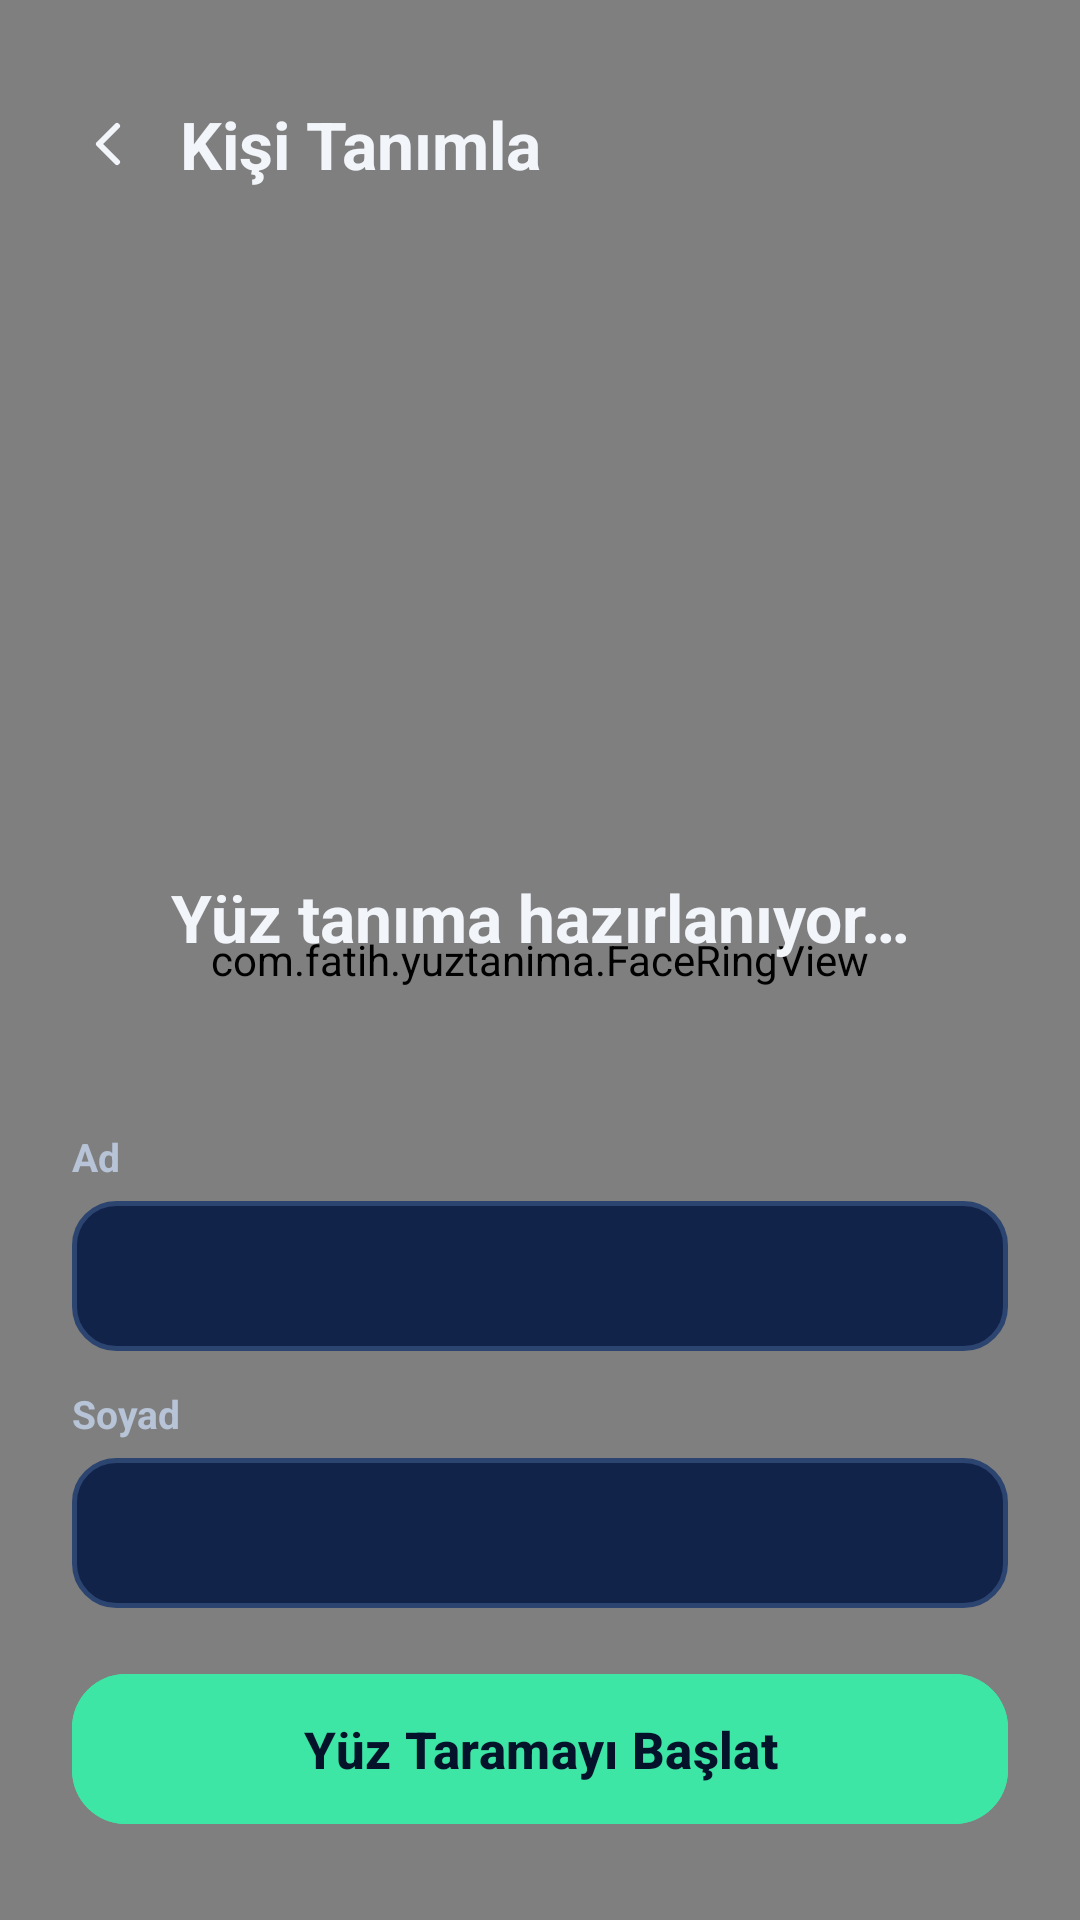

The Android layout XML behind this screen, and the referenced resources:
<!-- AndroidManifest.xml: application theme Theme.YuzTanima -->
<!-- res/layout/activity_register.xml -->
<?xml version="1.0" encoding="utf-8"?>
<FrameLayout xmlns:android="http://schemas.android.com/apk/res/android"
    xmlns:app="http://schemas.android.com/apk/res-auto"
    android:layout_width="match_parent"
    android:layout_height="match_parent"
    android:background="@color/bg">

    <androidx.camera.view.PreviewView
        android:id="@+id/previewView"
        android:layout_width="match_parent"
        android:layout_height="match_parent"
        app:scaleType="fillCenter" />

    <com.fatih.yuztanima.FaceRingView
        android:id="@+id/ring"
        android:layout_width="match_parent"
        android:layout_height="match_parent" />

    <LinearLayout
        android:layout_width="match_parent"
        android:layout_height="wrap_content"
        android:gravity="center_vertical"
        android:orientation="horizontal"
        android:paddingStart="12dp"
        android:paddingTop="24dp"
        android:paddingEnd="24dp">

        <ImageButton
            android:id="@+id/btnBack"
            android:layout_width="48dp"
            android:layout_height="48dp"
            android:background="?attr/selectableItemBackgroundBorderless"
            android:contentDescription="Geri"
            android:src="@drawable/ic_back" />

        <TextView
            android:layout_width="0dp"
            android:layout_height="wrap_content"
            android:layout_weight="1"
            android:text="Kişi Tanımla"
            android:textColor="@color/text"
            android:textSize="22sp"
            android:textStyle="bold" />

        <TextView
            android:id="@+id/txtStep"
            android:layout_width="wrap_content"
            android:layout_height="wrap_content"
            android:textColor="@color/muted"
            android:textSize="14sp"
            android:textStyle="bold" />
    </LinearLayout>

    <LinearLayout
        android:layout_width="match_parent"
        android:layout_height="wrap_content"
        android:layout_gravity="bottom"
        android:orientation="vertical"
        android:paddingStart="24dp"
        android:paddingEnd="24dp"
        android:paddingBottom="28dp">

        <TextView
            android:id="@+id/txtInstruction"
            android:layout_width="match_parent"
            android:layout_height="wrap_content"
            android:gravity="center"
            android:minHeight="64dp"
            android:text="Yüz tanıma hazırlanıyor…"
            android:textColor="@color/text"
            android:textSize="22sp"
            android:textStyle="bold" />

        <TextView
            android:id="@+id/txtHint"
            android:layout_width="match_parent"
            android:layout_height="wrap_content"
            android:layout_marginTop="4dp"
            android:gravity="center"
            android:textColor="@color/muted"
            android:textSize="14sp" />

        <LinearLayout
            android:id="@+id/formPanel"
            android:layout_width="match_parent"
            android:layout_height="wrap_content"
            android:layout_marginTop="16dp"
            android:orientation="vertical">

            <TextView
                android:layout_width="wrap_content"
                android:layout_height="wrap_content"
                android:labelFor="@id/editName"
                android:text="Ad"
                android:textColor="#B7C3D7"
                android:textSize="13sp"
                android:textStyle="bold" />

            <EditText
                android:id="@+id/editName"
                android:layout_width="match_parent"
                android:layout_height="50dp"
                android:layout_marginTop="6dp"
                android:background="@drawable/bg_input"
                android:importantForAutofill="no"
                android:inputType="textPersonName|textCapWords"
                android:paddingStart="14dp"
                android:paddingEnd="14dp"
                android:textColor="@color/text"
                android:textSize="16sp" />

            <TextView
                android:layout_width="wrap_content"
                android:layout_height="wrap_content"
                android:layout_marginTop="12dp"
                android:labelFor="@id/editSurname"
                android:text="Soyad"
                android:textColor="#B7C3D7"
                android:textSize="13sp"
                android:textStyle="bold" />

            <EditText
                android:id="@+id/editSurname"
                android:layout_width="match_parent"
                android:layout_height="50dp"
                android:layout_marginTop="6dp"
                android:background="@drawable/bg_input"
                android:importantForAutofill="no"
                android:inputType="textPersonName|textCapWords"
                android:paddingStart="14dp"
                android:paddingEnd="14dp"
                android:textColor="@color/text"
                android:textSize="16sp" />

            <com.google.android.material.button.MaterialButton
                android:id="@+id/btnSave"
                android:layout_width="match_parent"
                android:layout_height="58dp"
                android:layout_marginTop="18dp"
                android:backgroundTint="@color/accent"
                android:text="Yüz Taramayı Başlat"
                android:textColor="@color/on_accent"
                android:textSize="17sp"
                android:textStyle="bold"
                app:cornerRadius="18dp" />
        </LinearLayout>
    </LinearLayout>
</FrameLayout>
<!-- resources referenced by this layout -->
<resources>
  <color name="accent">#3EE6A5</color>
  <color name="bg">#0B1730</color>
  <color name="muted">#9FB0CC</color>
  <color name="on_accent">#04122A</color>
  <color name="text">#F2F5FA</color>
  <!-- drawable bg_input (drawable) -->
  <?xml version="1.0" encoding="utf-8"?>
  <shape xmlns:android="http://schemas.android.com/apk/res/android" android:shape="rectangle">
      <solid android:color="@color/card"/>
      <stroke android:width="1.5dp" android:color="@color/card_border"/>
      <corners android:radius="14dp"/>
  </shape>
  <!-- drawable ic_back (drawable) -->
  <?xml version="1.0" encoding="utf-8"?>
  <vector xmlns:android="http://schemas.android.com/apk/res/android"
      android:width="24dp" android:height="24dp"
      android:viewportWidth="24" android:viewportHeight="24">
      <path android:pathData="M15,18l-6,-6 6,-6" android:strokeColor="#F2F5FA" android:strokeWidth="2" android:fillColor="#00000000" android:strokeLineCap="round" android:strokeLineJoin="round"/>
  </vector>
  <style name="Theme.YuzTanima" parent="Theme.Material3.Dark.NoActionBar">
          <item name="colorPrimary">@color/accent</item>
          <item name="colorOnPrimary">@color/on_accent</item>
          <item name="colorSecondary">@color/accent</item>
          <item name="android:colorBackground">@color/bg</item>
          <item name="colorSurface">@color/card</item>
          <item name="android:statusBarColor">@color/bg</item>
          <item name="android:navigationBarColor">@color/bg</item>
          <item name="android:windowBackground">@color/bg</item>
      </style>
  <color name="card">#12234A</color>
  <color name="card_border">#2C4470</color>
</resources>
